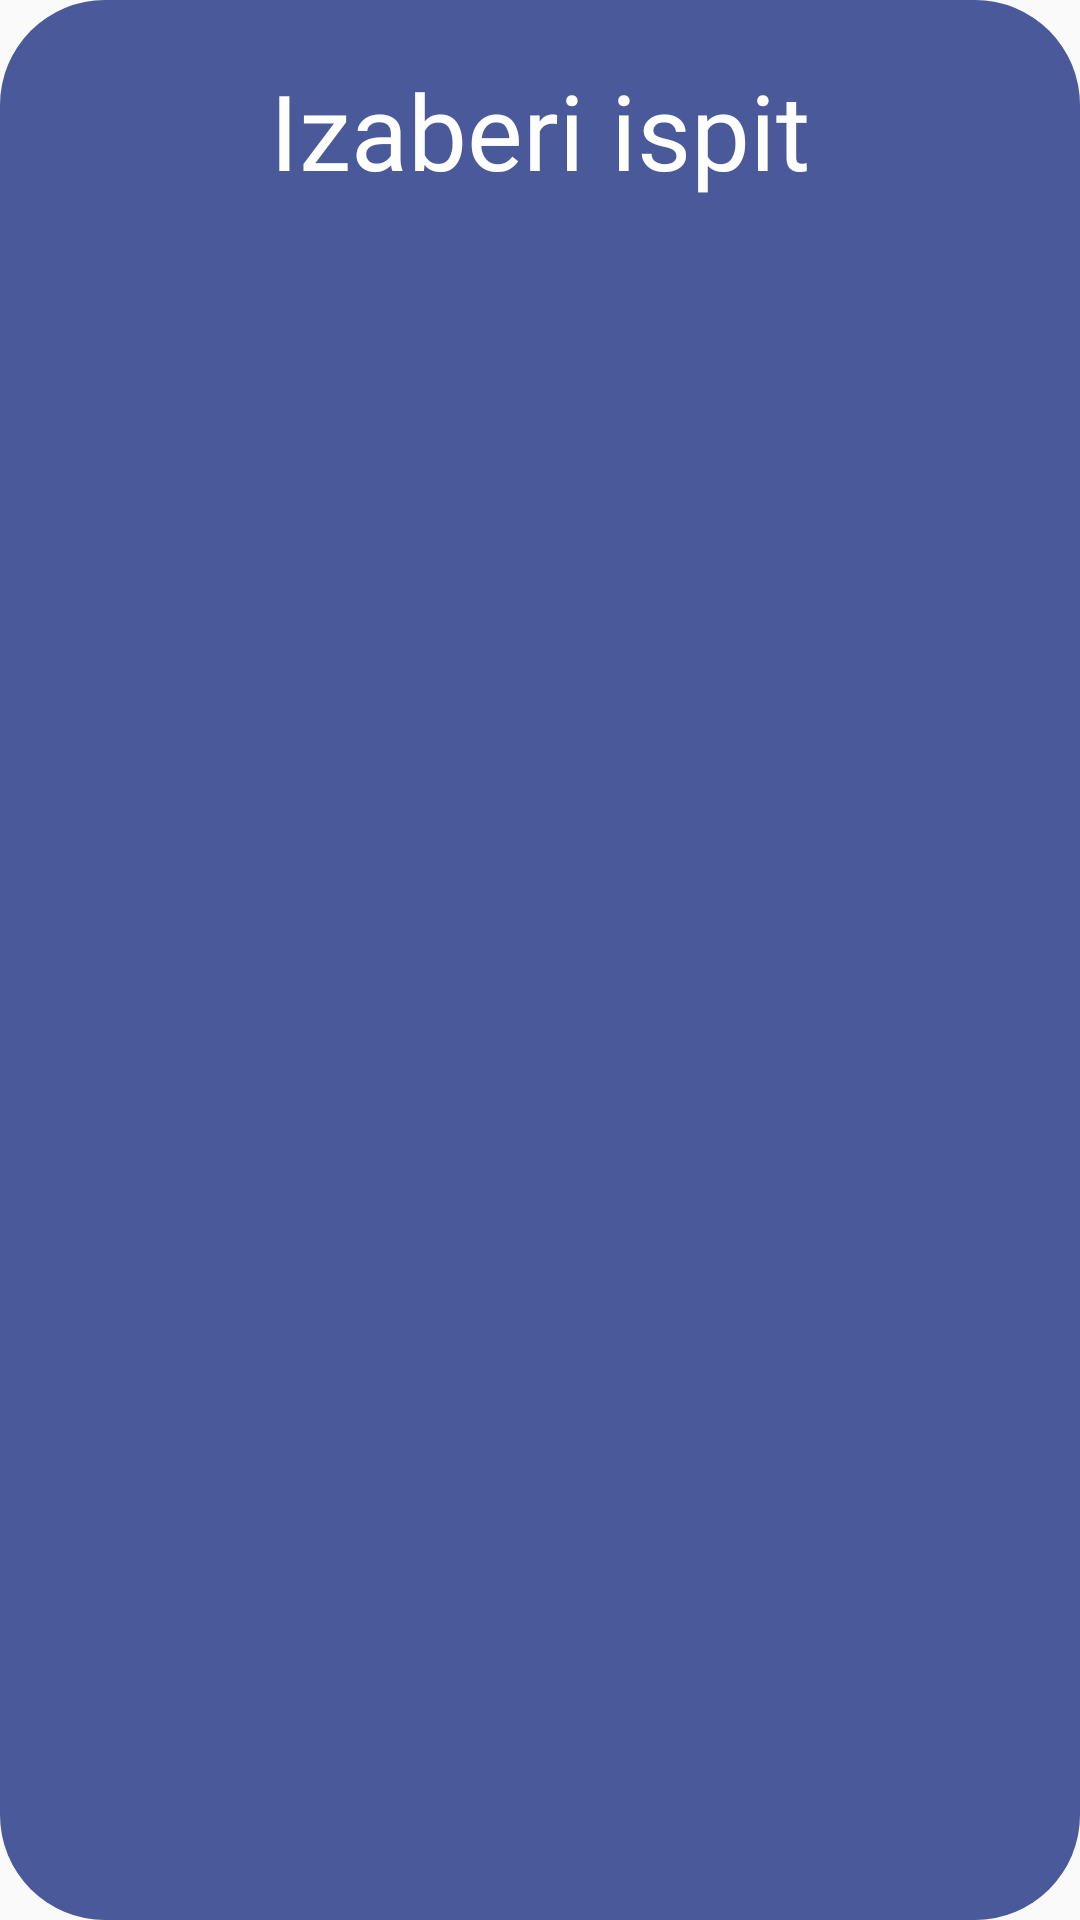

Layout XML and referenced resources for this Android screen:
<!-- AndroidManifest.xml: application theme AppTheme -->
<!-- res/layout/subject_list_dialog.xml -->
<?xml version="1.0" encoding="utf-8"?>
<androidx.constraintlayout.widget.ConstraintLayout xmlns:android="http://schemas.android.com/apk/res/android"
    xmlns:app="http://schemas.android.com/apk/res-auto"
    android:layout_width="350dp"
    android:layout_height="match_parent"
    android:background="@drawable/round_rectangle_subject_list_background">

    <TextView
        android:id="@+id/choose_exam_title"
        android:layout_width="wrap_content"
        android:layout_height="wrap_content"
        android:layout_marginTop="20dp"
        android:fontFamily="@font/roboto"
        android:text="Izaberi ispit"
        android:textColor="#FFF"
        android:textSize="35sp"
        app:layout_constraintEnd_toEndOf="parent"
        app:layout_constraintStart_toStartOf="parent"
        app:layout_constraintTop_toTopOf="parent" />

    <ListView
        android:id="@+id/exams_list_view"
        android:layout_width="match_parent"
        android:layout_height="wrap_content"
        android:layout_marginTop="15dp"
        android:paddingBottom="15dp"
        app:layout_constraintEnd_toEndOf="parent"
        app:layout_constraintStart_toStartOf="parent"
        app:layout_constraintTop_toBottomOf="@+id/choose_exam_title" />

</androidx.constraintlayout.widget.ConstraintLayout>
<!-- resources referenced by this layout -->
<resources>
  <!-- drawable round_rectangle_subject_list_background (drawable) -->
  <?xml version="1.0" encoding="utf-8"?>
  <shape xmlns:android="http://schemas.android.com/apk/res/android"
      android:shape="rectangle">
  
      <solid android:color="@color/colorPrimaryDark" />
      <corners
          android:radius="35dp"
          android:topRightRadius="35dp" />
  
  </shape>
  <style name="AppTheme" parent="Theme.AppCompat.Light.DarkActionBar">
          
          <item name="colorPrimary">@color/colorPrimary</item>
          <item name="colorPrimaryDark">@color/colorPrimaryDark</item>
          <item name="colorAccent">@color/colorPrimaryLight</item>
          <item name="windowNoTitle">true</item>
          <item name="actionBarStyle">@style/actionBarStyle</item>
      </style>
  <color name="colorPrimaryDark">#49599a</color>
  <color name="colorPrimary">#7986cb</color>
  <color name="colorPrimaryLight">#aab6fe</color>
  <style name="actionBarStyle" parent="@style/Widget.AppCompat.ActionBar">
          <item name="background">@android:color/transparent</item>
          
      </style>
</resources>
